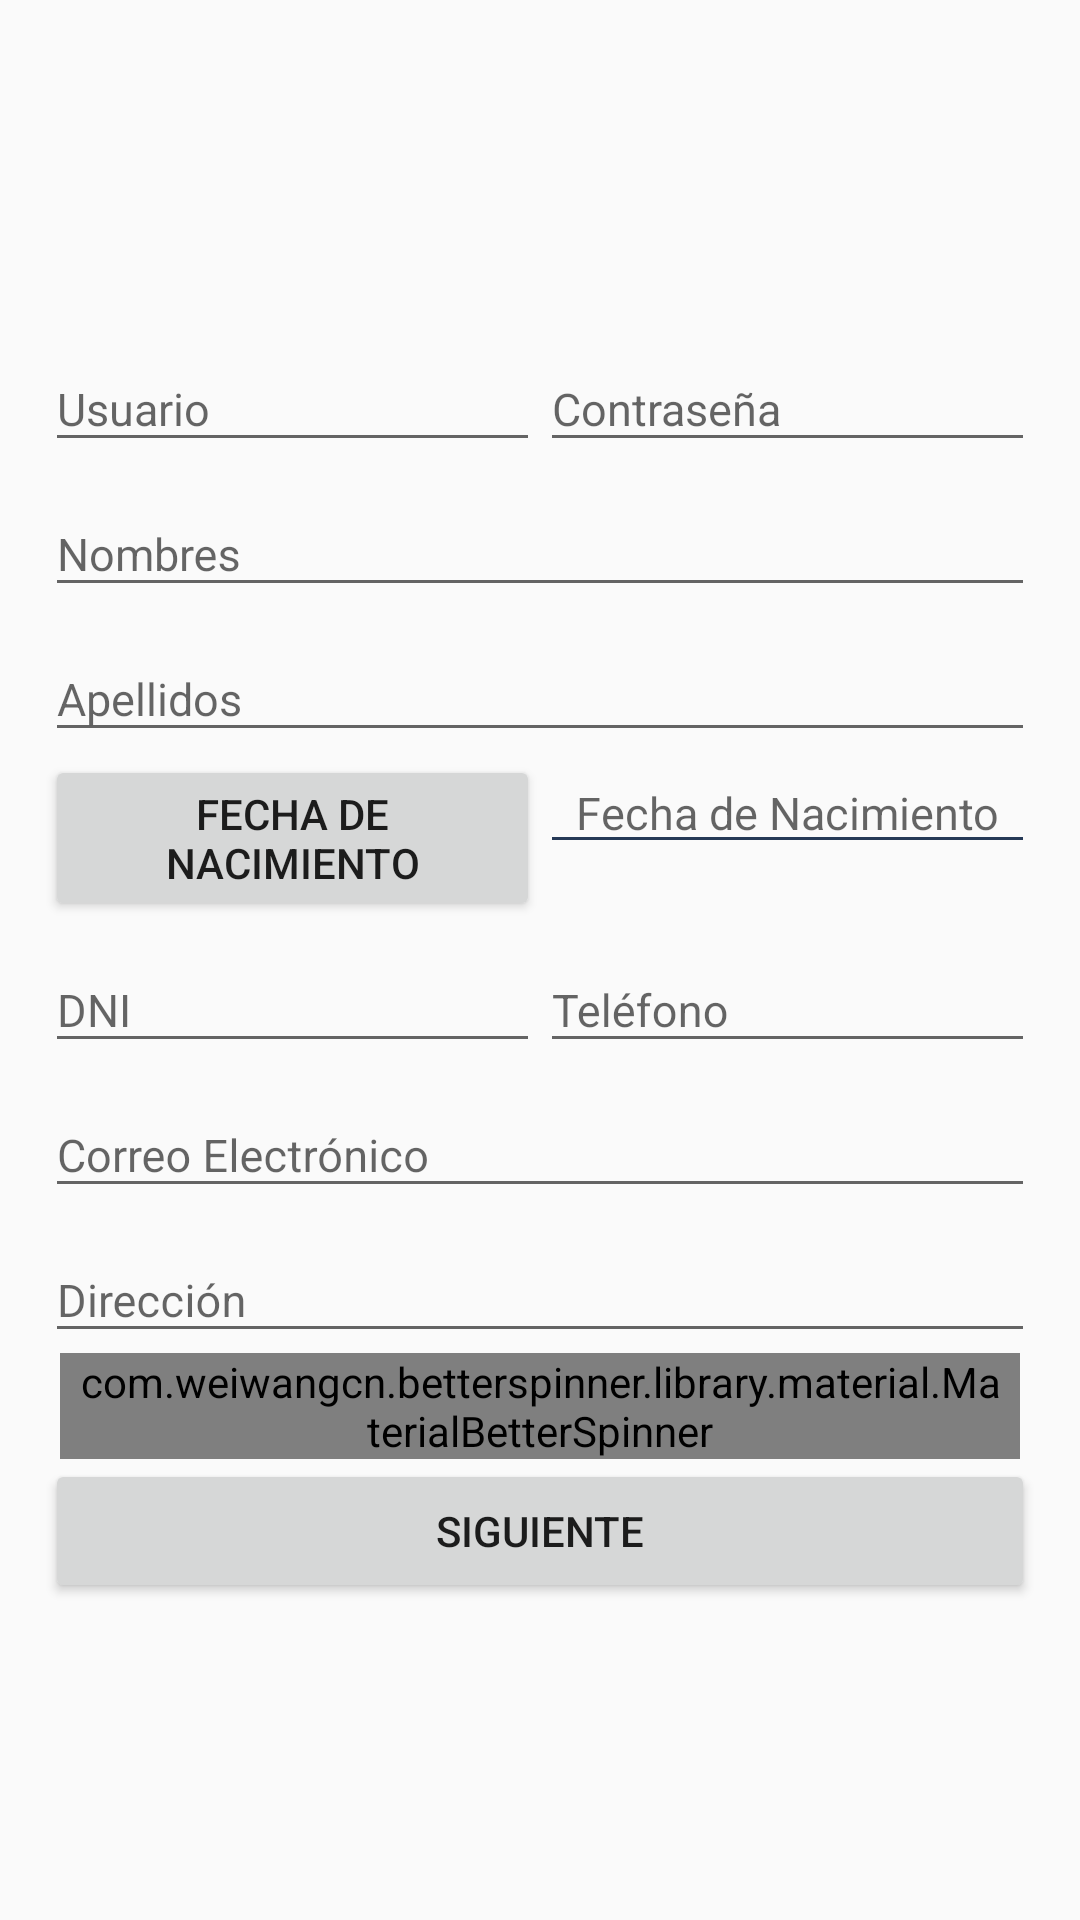

This screen was rendered from an Android layout file. Write that file and the resources it references.
<!-- AndroidManifest.xml: application theme PawApp -->
<!-- res/layout/activity_register.xml -->
<?xml version="1.0" encoding="utf-8"?>
<LinearLayout
    xmlns:android="http://schemas.android.com/apk/res/android"
    xmlns:app="http://schemas.android.com/apk/res-auto"
    xmlns:tools="http://schemas.android.com/tools"
    android:layout_width="match_parent"
    android:layout_height="match_parent"
    android:padding="15dp"
    android:orientation="vertical"
    android:gravity="center"
    android:focusable="false"
    android:focusableInTouchMode="true"
    tools:context=".Register.RegisterActivity">

    <LinearLayout
        android:layout_width="match_parent"
        android:layout_height="wrap_content"
        android:orientation="horizontal"
        android:weightSum="2">

        <android.support.design.widget.TextInputLayout
            android:id="@+id/tilUsername"
            android:layout_width="0dp"
            android:layout_height="wrap_content"
            android:layout_weight="1"
            android:hint="@string/username">
            <android.support.design.widget.TextInputEditText
                android:id="@+id/Username"
                android:layout_width="match_parent"
                android:layout_height="wrap_content"
                android:inputType="text"
                android:textSize="15sp" />
        </android.support.design.widget.TextInputLayout>

        <android.support.design.widget.TextInputLayout
            android:id="@+id/tilPassword"
            android:layout_width="0dp"
            android:layout_height="wrap_content"
            android:layout_weight="1"
            android:hint="@string/password">
            <android.support.design.widget.TextInputEditText
                android:id="@+id/Password"
                android:layout_width="match_parent"
                android:layout_height="wrap_content"
                android:inputType="textPassword"
                android:textSize="15sp" />
        </android.support.design.widget.TextInputLayout>

    </LinearLayout>

    <android.support.design.widget.TextInputLayout
        android:id="@+id/tilName"
        android:layout_width="match_parent"
        android:layout_height="wrap_content"
        android:hint="@string/name">
        <android.support.design.widget.TextInputEditText
            android:id="@+id/Name"
            android:layout_width="match_parent"
            android:layout_height="wrap_content"
            android:inputType="text"
            android:textSize="15sp"/>
    </android.support.design.widget.TextInputLayout>

    <android.support.design.widget.TextInputLayout
        android:id="@+id/tilLastname"
        android:layout_width="match_parent"
        android:layout_height="wrap_content"
        android:hint="@string/lastname">
        <android.support.design.widget.TextInputEditText
            android:id="@+id/LastName"
            android:layout_width="match_parent"
            android:layout_height="wrap_content"
            android:inputType="text"
            android:textSize="15sp"/>
    </android.support.design.widget.TextInputLayout>

    <LinearLayout
        android:layout_width="match_parent"
        android:layout_height="wrap_content"
        android:orientation="horizontal"
        android:weightSum="2">

        <Button
            android:id="@+id/btnBirthDate"
            android:layout_width="0dp"
            android:layout_height="wrap_content"
            android:layout_weight="1"
            android:text="Fecha de Nacimiento" />

        <EditText
            android:id="@+id/BirthDate"
            android:theme="@style/CampoTextoAzul"
            android:layout_width="0dp"
            android:layout_height="wrap_content"
            android:gravity="center"
            android:layout_weight="1"
            android:hint="@string/birthdate"
            android:textSize="15sp"
            android:enabled="false" />

    </LinearLayout>

    <LinearLayout
        android:layout_width="match_parent"
        android:layout_height="wrap_content"
        android:orientation="horizontal"
        android:weightSum="2">

        <android.support.design.widget.TextInputLayout
            android:id="@+id/tilDni"
            android:layout_width="0dp"
            android:layout_height="wrap_content"
            android:layout_weight="1"
            android:hint="@string/dni">
            <android.support.design.widget.TextInputEditText
                android:id="@+id/Dni"
                android:layout_width="match_parent"
                android:layout_height="wrap_content"
                android:inputType="number"
                android:maxLength="8"
                android:textSize="15sp" />
        </android.support.design.widget.TextInputLayout>

        <android.support.design.widget.TextInputLayout
            android:id="@+id/tilPhone"
            android:layout_width="0dp"
            android:layout_height="wrap_content"
            android:layout_weight="1"
            android:hint="@string/phone">
            <android.support.design.widget.TextInputEditText
                android:id="@+id/Phone"
                android:layout_width="match_parent"
                android:layout_height="wrap_content"
                android:inputType="number"
                android:textSize="15sp" />
        </android.support.design.widget.TextInputLayout>

    </LinearLayout>

    <android.support.design.widget.TextInputLayout
        android:id="@+id/tilEmail"
        android:layout_width="match_parent"
        android:layout_height="wrap_content"
        android:hint="@string/email">
        <android.support.design.widget.TextInputEditText
            android:id="@+id/Email"
            android:layout_width="match_parent"
            android:layout_height="wrap_content"
            android:inputType="textEmailAddress"
            android:textSize="15sp"/>
    </android.support.design.widget.TextInputLayout>

    <android.support.design.widget.TextInputLayout
        android:id="@+id/tilAddress"
        android:layout_width="match_parent"
        android:layout_height="wrap_content"
        android:hint="@string/address">
        <android.support.design.widget.TextInputEditText
            android:id="@+id/Address"
            android:layout_width="match_parent"
            android:layout_height="wrap_content"
            android:inputType="text"
            android:textSize="15sp"/>
    </android.support.design.widget.TextInputLayout>

    <com.weiwangcn.betterspinner.library.material.MaterialBetterSpinner
        android:id="@+id/spnDistricts"
        android:layout_width="320dp"
        android:layout_height="wrap_content"
        android:paddingLeft="5dp"
        android:paddingRight="5dp"
        android:hint="Elige un distrito"
        android:textSize="15sp"
        app:met_floatingLabel="normal" />

    <Button
        android:layout_width="match_parent"
        android:layout_height="wrap_content"
        android:text="@string/regNext"
        android:onClick="Next"/>

</LinearLayout>
<!-- resources referenced by this layout -->
<resources>
  <string name="address">Dirección</string>
  <string name="birthdate">Fecha de Nacimiento</string>
  <string name="dni">DNI</string>
  <string name="email">Correo Electrónico</string>
  <string name="lastname">Apellidos</string>
  <string name="name">Nombres</string>
  <string name="password">Contraseña</string>
  <string name="phone">Teléfono</string>
  <string name="regNext">Siguiente</string>
  <string name="username">Usuario</string>
  <style name="CampoTextoAzul" parent="Theme.AppCompat.Light">
          <item name="colorControlNormal">@color/colorPrimaryDarkPaw</item>
      </style>
  <style name="PawApp" parent="Theme.AppCompat.Light.DarkActionBar">
          
          <item name="colorPrimary">@color/colorPrimaryPaw</item>
          <item name="colorPrimaryDark">@color/colorPrimaryDarkPaw</item>
          <item name="colorAccent">@color/colorAccentPaw</item>
      </style>
  <color name="colorPrimaryDarkPaw">#253956</color>
  <color name="colorPrimaryPaw">#314B72</color>
  <color name="colorAccentPaw">#253956</color>
</resources>
